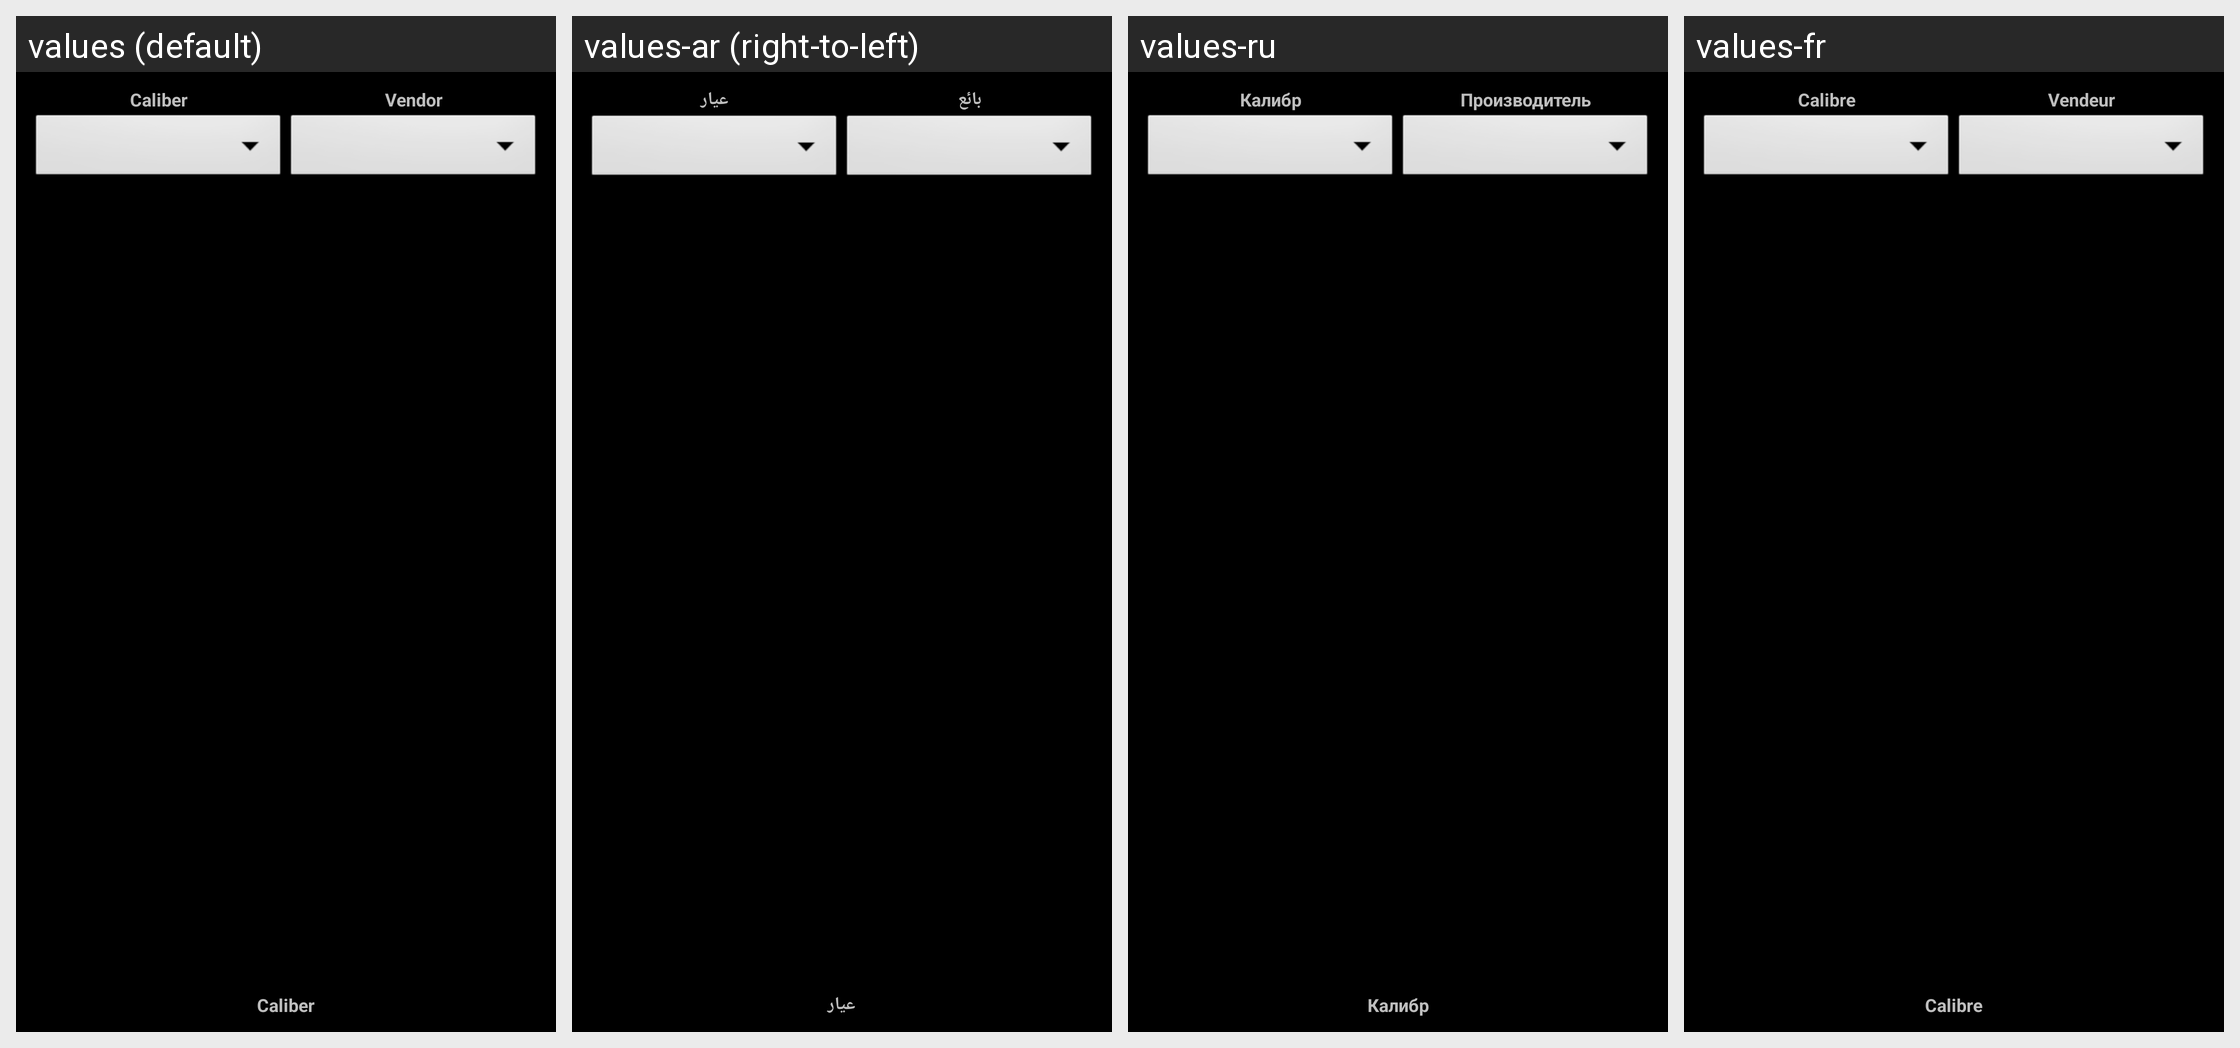

The same Android screen rendered under several of its app's locales, left to right. List the strings drawn on it with the default value and each locale's translation.
Android screen res/layout/db_cartridges_list.xml rendered under 4 locales, left to right: values (default), values-ar (right-to-left), values-ru, values-fr. Device: Nexus 5 (rendered at 1080×1920; each locale shown at half size, 540×960, under a caption strip naming it); theme MyTheme.
Other locales in the repository, not shown: values-be, values-bg, values-bn, values-da, values-de, values-en-rGB, values-es, values-fa, values-fi, values-hi, values-in, values-it, values-ja, values-ko, values-nb, values-nl, values-pl, values-pt, values-pt-rBR, values-pt-rPT, values-sv, values-tg, values-tr, values-zh, values-zh-rCN, values-zh-rHK, values-zh-rSG, values-zh-rTW.
Strings drawn on this screen, with the default value and each locale's value (text and hints the layout hard-codes, and strings that could not be matched under every locale, appear in the picture but are not listed):

Caliber_label
  values: Caliber
  values-ar: عيار
  values-ru: Калибр
  values-fr: Calibre

Vendor_label
  values: Vendor
  values-ar: بائع
  values-ru: Производитель
  values-fr: Vendeur
